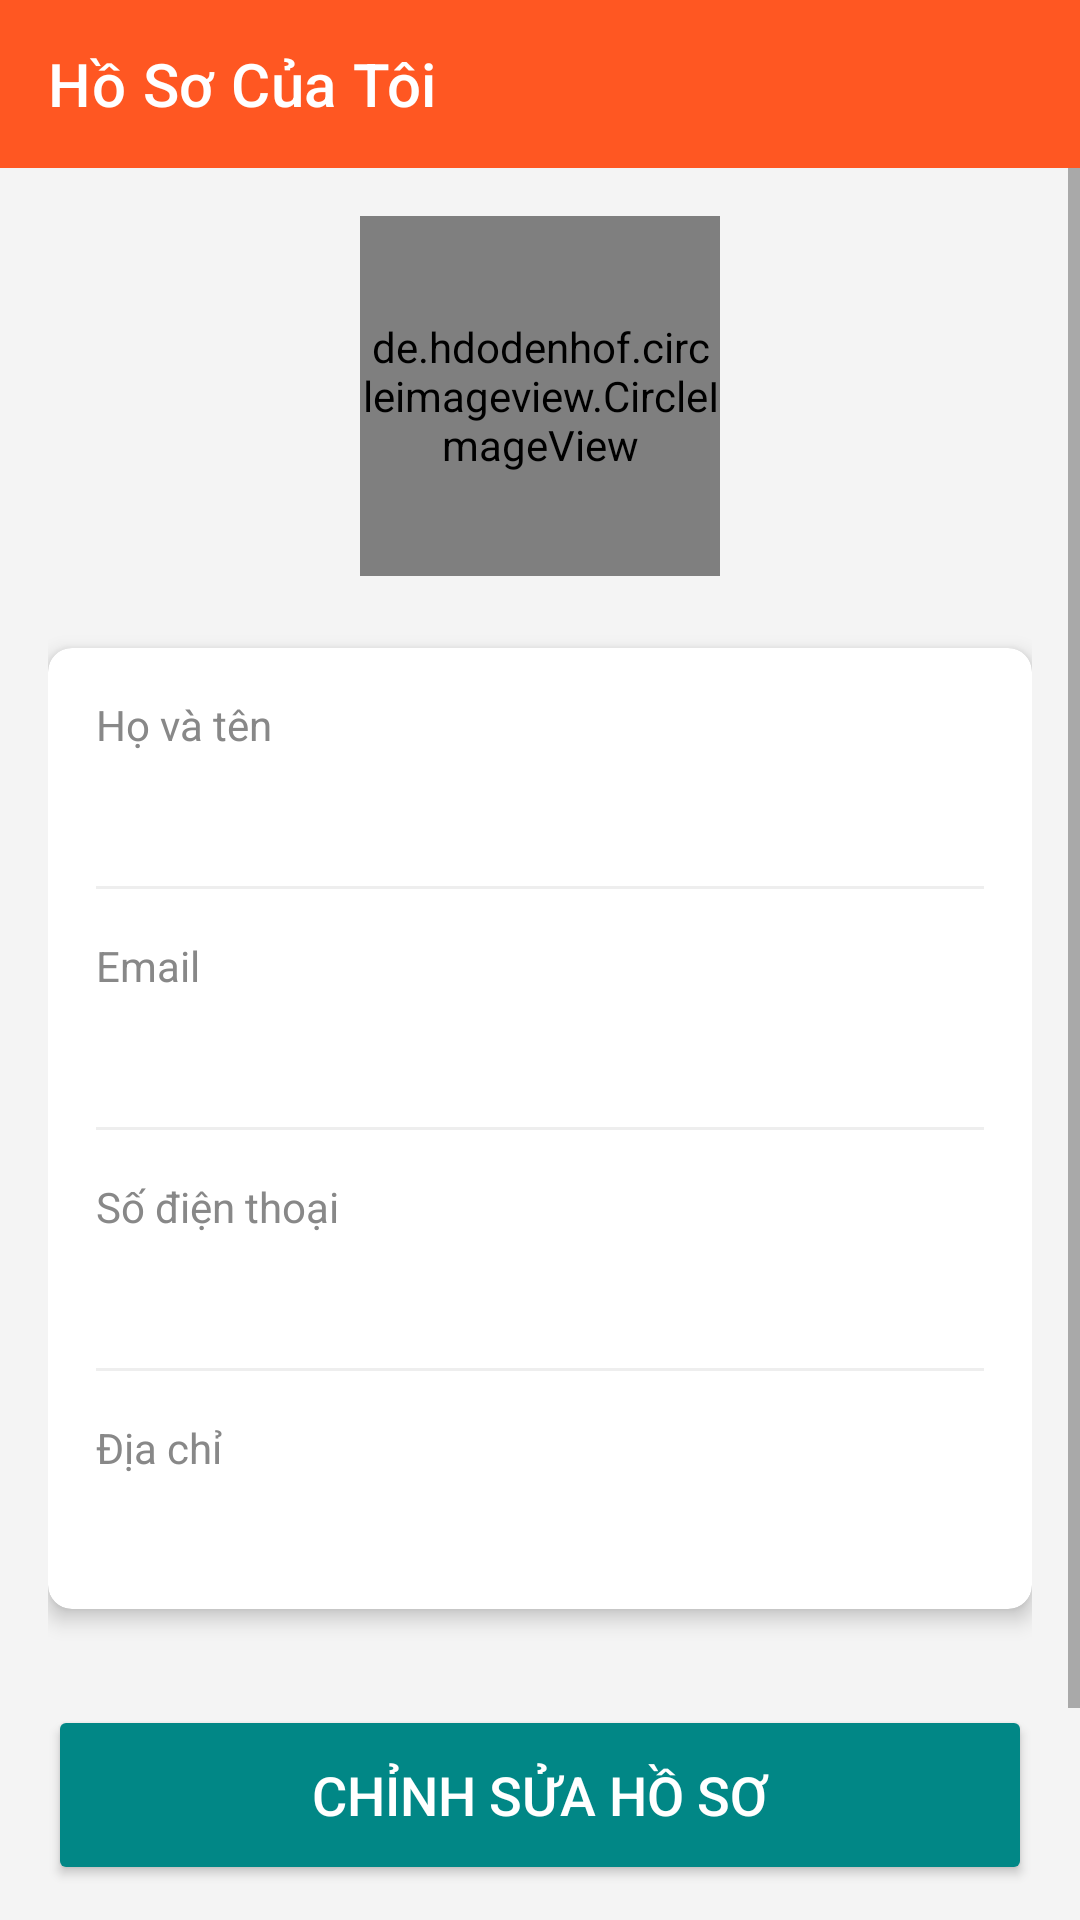

Layout XML and referenced resources for this Android screen:
<!-- AndroidManifest.xml: application theme Theme.FashionShopApp -->
<!-- res/layout/activity_profile.xml -->
<?xml version="1.0" encoding="utf-8"?>
<androidx.constraintlayout.widget.ConstraintLayout
    xmlns:android="http://schemas.android.com/apk/res/android"
    xmlns:app="http://schemas.android.com/apk/res-auto"
    xmlns:tools="http://schemas.android.com/tools"
    android:layout_width="match_parent"
    android:layout_height="match_parent"
    android:background="#F4F4F4"
    tools:context=".activity.ProfileActivity">

    <androidx.appcompat.widget.Toolbar
        android:id="@+id/toolbar"
        android:layout_width="match_parent"
        android:layout_height="?attr/actionBarSize"
        android:background="@color/clolortext"
        app:title="Hồ Sơ Của Tôi"
        app:titleTextColor="@android:color/white"
        app:layout_constraintTop_toTopOf="parent" />

    <ScrollView
        android:layout_width="0dp"
        android:layout_height="0dp"
        app:layout_constraintTop_toBottomOf="@id/toolbar"
        app:layout_constraintBottom_toBottomOf="parent"
        app:layout_constraintStart_toStartOf="parent"
        app:layout_constraintEnd_toEndOf="parent">

        <LinearLayout
            android:layout_width="match_parent"
            android:layout_height="wrap_content"
            android:orientation="vertical"
            android:padding="16dp">

            <de.hdodenhof.circleimageview.CircleImageView
                android:id="@+id/profile_image"
                android:layout_width="120dp"
                android:layout_height="120dp"
                android:layout_gravity="center_horizontal"
                android:layout_marginBottom="24dp"
                android:src="@drawable/profile"
                app:civ_border_color="#FFFFFF"
                app:civ_border_width="2dp"/>

            <androidx.cardview.widget.CardView
                android:layout_width="match_parent"
                android:layout_height="wrap_content"
                app:cardCornerRadius="8dp"
                app:cardElevation="4dp"
                app:contentPadding="16dp">

                <LinearLayout
                    android:layout_width="match_parent"
                    android:layout_height="wrap_content"
                    android:orientation="vertical">

                    
                    <TextView
                        android:layout_width="wrap_content"
                        android:layout_height="wrap_content"
                        android:text="Họ và tên"
                        android:textSize="14sp"
                        android:textColor="#888888"/>
                    <TextView
                        android:id="@+id/profile_hoten"
                        android:layout_width="wrap_content"
                        android:layout_height="wrap_content"
                        tools:text="Nguyễn Văn A"
                        android:textSize="18sp"
                        android:textStyle="bold"
                        android:textColor="@android:color/black"
                        android:layout_marginTop="4dp"/>
                    <View android:layout_width="match_parent" android:layout_height="1dp" android:background="#EEEEEE" android:layout_marginTop="16dp" android:layout_marginBottom="16dp"/>

                    <TextView
                        android:layout_width="wrap_content"
                        android:layout_height="wrap_content"
                        android:text="Email"
                        android:textSize="14sp"
                        android:textColor="#888888"/>
                    <TextView
                        android:id="@+id/profile_email"
                        android:layout_width="wrap_content"
                        android:layout_height="wrap_content"
                        tools:text="nguyenvana@email.com"
                        android:textSize="18sp"
                        android:textColor="@android:color/black"
                        android:layout_marginTop="4dp"/>
                    <View android:layout_width="match_parent" android:layout_height="1dp" android:background="#EEEEEE" android:layout_marginTop="16dp" android:layout_marginBottom="16dp"/>

                    <TextView
                        android:layout_width="wrap_content"
                        android:layout_height="wrap_content"
                        android:text="Số điện thoại"
                        android:textSize="14sp"
                        android:textColor="#888888"/>
                    <TextView
                        android:id="@+id/profile_sodienthoai"
                        android:layout_width="wrap_content"
                        android:layout_height="wrap_content"
                        tools:text="0987654321"
                        android:textSize="18sp"
                        android:textColor="@android:color/black"
                        android:layout_marginTop="4dp"/>
                    <View android:layout_width="match_parent" android:layout_height="1dp" android:background="#EEEEEE" android:layout_marginTop="16dp" android:layout_marginBottom="16dp"/>

                    <TextView
                        android:layout_width="wrap_content"
                        android:layout_height="wrap_content"
                        android:text="Địa chỉ"
                        android:textSize="14sp"
                        android:textColor="#888888"/>
                    <TextView
                        android:id="@+id/profile_diachi"
                        android:layout_width="wrap_content"
                        android:layout_height="wrap_content"
                        tools:text="123 Đường ABC, Quận XYZ, TP. HCM"
                        android:textSize="18sp"
                        android:textColor="@android:color/black"
                        android:layout_marginTop="4dp"/>

                </LinearLayout>
            </androidx.cardview.widget.CardView>

            <Button
                android:id="@+id/btn_edit_profile"
                android:layout_width="match_parent"
                android:layout_height="60dp"
                android:layout_marginTop="32dp"
                android:text="Chỉnh sửa hồ sơ"
                android:backgroundTint="@color/teal_700"
                android:textColor="@android:color/white"
                android:textSize="18sp" />

            <Button
                android:id="@+id/btn_dangxuat"
                android:layout_width="match_parent"
                android:layout_height="60dp"
                android:layout_marginTop="16dp"
                android:text="Đăng xuất"
                android:backgroundTint="@color/red_200"
                android:textColor="@android:color/white"
                android:textSize="18sp" />

        </LinearLayout>
    </ScrollView>
</androidx.constraintlayout.widget.ConstraintLayout>
<!-- resources referenced by this layout -->
<resources>
  <color name="clolortext">#FF5722</color>
  <color name="red_200">#FFEF5350</color>
  <color name="teal_700">#FF018786</color>
  <style name="Theme.FashionShopApp" parent="Base.Theme.FashionShopApp" />
  <style name="Base.Theme.FashionShopApp" parent="Theme.MaterialComponents.DayNight.NoActionBar">
          
          
          <item name="colorPrimary">#FF5722</item>
          <item name="colorPrimaryVariant">@color/purple_700</item>
          <item name="colorOnPrimary">@color/white</item>
  
          
          <item name="colorSecondary">@color/teal_200</item>
          <item name="colorSecondaryVariant">@color/teal_700</item>
          <item name="colorOnSecondary">@color/black</item>
  
          
          <item name="android:statusBarColor" tools:targetApi="l">?attr/colorPrimaryVariant</item>
  
          
          
  
      </style>
  <color name="purple_700">#FF3700B3</color>
  <color name="white">#FFFFFFFF</color>
  <color name="teal_200">#FF03DAC5</color>
  <color name="black">#FF000000</color>
</resources>
